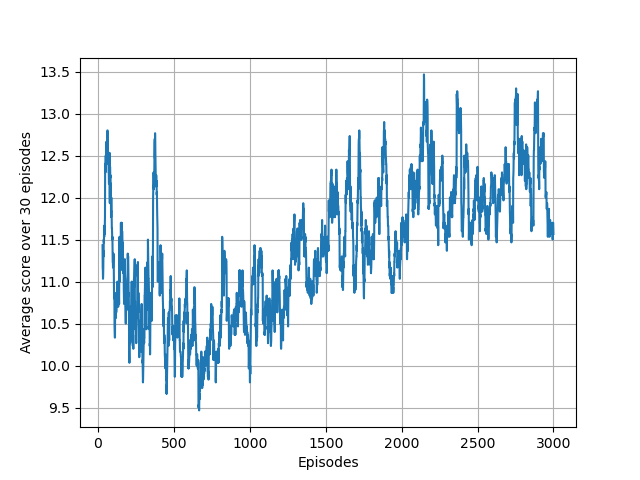

Data behind this chart, as committed beside it:
1.000000000000000000e+00, 1.400000000000000000e+01, 0.000000000000000000e+00
2.000000000000000000e+00, 1.200000000000000000e+01, 0.000000000000000000e+00
3.000000000000000000e+00, 1.500000000000000000e+01, 0.000000000000000000e+00
4.000000000000000000e+00, 1.000000000000000000e+01, 0.000000000000000000e+00
5.000000000000000000e+00, 1.100000000000000000e+01, 0.000000000000000000e+00
6.000000000000000000e+00, 8.000000000000000000e+00, 0.000000000000000000e+00
7.000000000000000000e+00, 1.300000000000000000e+01, 0.000000000000000000e+00
8.000000000000000000e+00, 9.000000000000000000e+00, 0.000000000000000000e+00
9.000000000000000000e+00, 1.200000000000000000e+01, 0.000000000000000000e+00
1.000000000000000000e+01, 1.100000000000000000e+01, 0.000000000000000000e+00
1.100000000000000000e+01, 1.200000000000000000e+01, 0.000000000000000000e+00
1.200000000000000000e+01, 1.200000000000000000e+01, 0.000000000000000000e+00
1.300000000000000000e+01, 1.200000000000000000e+01, 0.000000000000000000e+00
1.400000000000000000e+01, 1.200000000000000000e+01, 0.000000000000000000e+00
1.500000000000000000e+01, 9.000000000000000000e+00, 0.000000000000000000e+00
1.600000000000000000e+01, 9.000000000000000000e+00, 0.000000000000000000e+00
1.700000000000000000e+01, 8.000000000000000000e+00, 0.000000000000000000e+00
1.800000000000000000e+01, 1.100000000000000000e+01, 0.000000000000000000e+00
1.900000000000000000e+01, 1.300000000000000000e+01, 0.000000000000000000e+00
2.000000000000000000e+01, 8.000000000000000000e+00, 0.000000000000000000e+00
2.100000000000000000e+01, 1.200000000000000000e+01, 0.000000000000000000e+00
2.200000000000000000e+01, 1.500000000000000000e+01, 0.000000000000000000e+00
2.300000000000000000e+01, 1.000000000000000000e+01, 0.000000000000000000e+00
2.400000000000000000e+01, 8.000000000000000000e+00, 0.000000000000000000e+00
2.500000000000000000e+01, 1.300000000000000000e+01, 0.000000000000000000e+00
2.600000000000000000e+01, 1.500000000000000000e+01, 0.000000000000000000e+00
2.700000000000000000e+01, 1.600000000000000000e+01, 0.000000000000000000e+00
2.800000000000000000e+01, 1.200000000000000000e+01, 0.000000000000000000e+00
2.900000000000000000e+01, 1.000000000000000000e+01, 0.000000000000000000e+00
3.000000000000000000e+01, 1.100000000000000000e+01, 0.000000000000000000e+00
3.100000000000000000e+01, 6.000000000000000000e+00, 0.000000000000000000e+00
3.200000000000000000e+01, 1.100000000000000000e+01, 0.000000000000000000e+00
3.300000000000000000e+01, 1.200000000000000000e+01, 0.000000000000000000e+00
3.400000000000000000e+01, 1.100000000000000000e+01, 0.000000000000000000e+00
3.500000000000000000e+01, 1.400000000000000000e+01, 0.000000000000000000e+00
3.600000000000000000e+01, 1.400000000000000000e+01, 0.000000000000000000e+00
3.700000000000000000e+01, 1.100000000000000000e+01, 0.000000000000000000e+00
3.800000000000000000e+01, 1.500000000000000000e+01, 3.481582652909662556e+02
3.900000000000000000e+01, 1.100000000000000000e+01, 3.383032816332312223e+02
4.000000000000000000e+01, 1.400000000000000000e+01, 3.366402852621317834e+02
4.100000000000000000e+01, 1.100000000000000000e+01, 3.305184154611170015e+02
4.200000000000000000e+01, 1.600000000000000000e+01, 3.228471745636493324e+02
4.300000000000000000e+01, 1.100000000000000000e+01, 3.223663351499959049e+02
4.400000000000000000e+01, 1.000000000000000000e+01, 3.152937299594557885e+02
4.500000000000000000e+01, 1.300000000000000000e+01, 2.976434384257470356e+02
4.600000000000000000e+01, 1.100000000000000000e+01, 2.910644578579057793e+02
4.700000000000000000e+01, 2.400000000000000000e+01, 3.449550841256924514e+02
4.800000000000000000e+01, 1.400000000000000000e+01, 3.260888536250740799e+02
4.900000000000000000e+01, 1.000000000000000000e+01, 3.261303603184896929e+02
5.000000000000000000e+01, 1.200000000000000000e+01, 3.223133330210695249e+02
5.100000000000000000e+01, 1.400000000000000000e+01, 3.210577629978889149e+02
5.200000000000000000e+01, 1.200000000000000000e+01, 3.124458184673416099e+02
5.300000000000000000e+01, 1.100000000000000000e+01, 3.107022485276057182e+02
5.400000000000000000e+01, 1.300000000000000000e+01, 2.625739692120806694e+02
5.500000000000000000e+01, 1.000000000000000000e+01, 3.022942793526984815e+02
5.600000000000000000e+01, 2.000000000000000000e+01, 3.046950274477225662e+02
5.700000000000000000e+01, 1.200000000000000000e+01, 3.004998960125233225e+02
5.800000000000000000e+01, 9.000000000000000000e+00, 3.348704450701745827e+02
5.900000000000000000e+01, 1.300000000000000000e+01, 2.934316207852021421e+02
6.000000000000000000e+01, 1.300000000000000000e+01, 3.271139629351521307e+02
6.100000000000000000e+01, 1.000000000000000000e+01, 2.803323394765569674e+02
... 2,939 more rows
